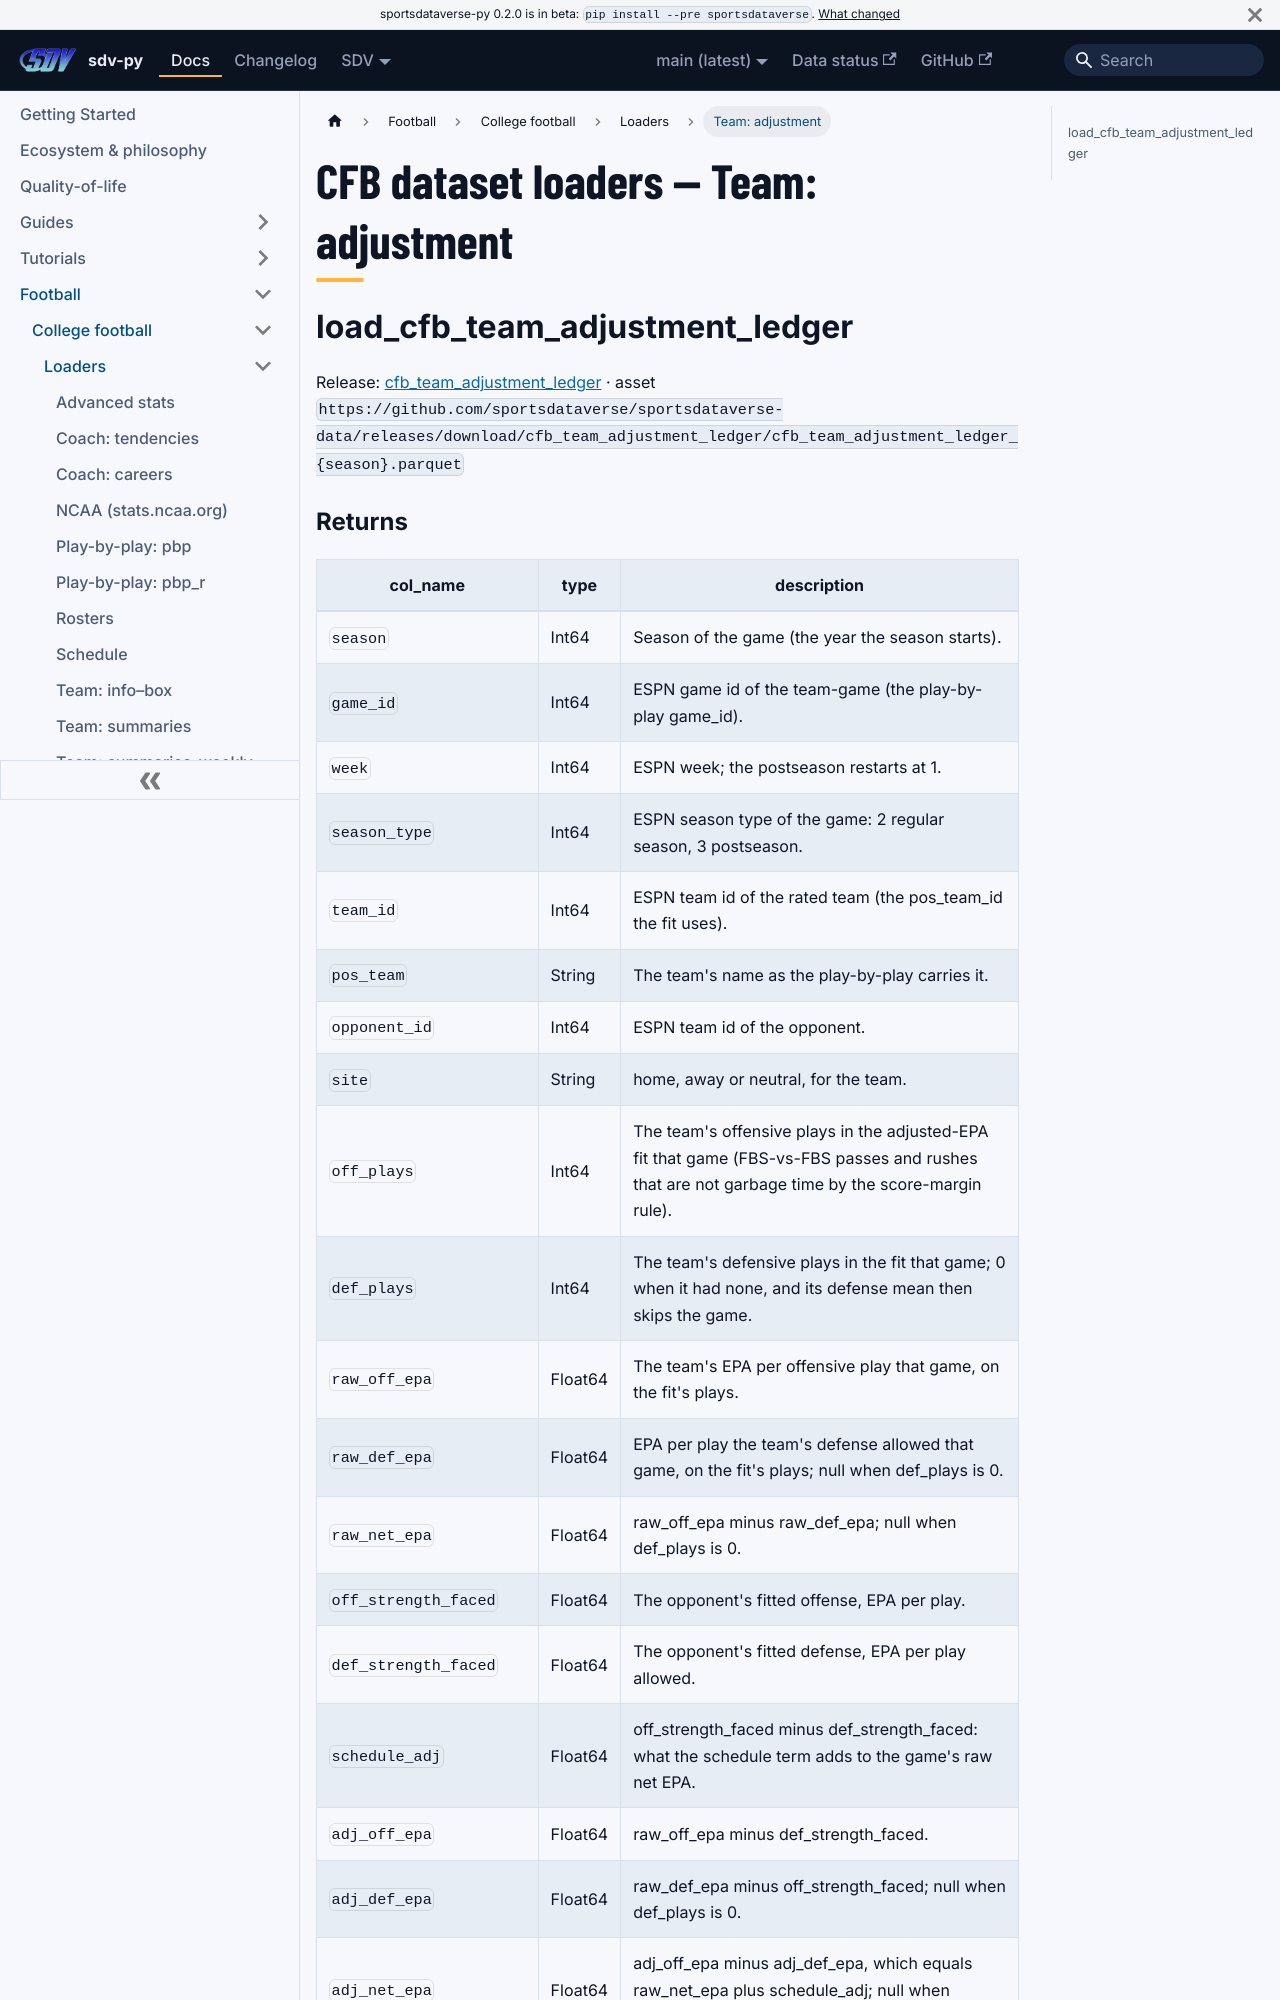

repository: sportsdataverse/sportsdataverse-py · page: docs/cfb/reference/loaders/team-4/index.html · generator: docusaurus

---
title: "CFB dataset loaders — Team: adjustment"
sidebar_label: "Team: adjustment"
sidebar_position: 12
description: "CFB dataset loaders — Team: adjustment — function reference in sdv-py, the SportsDataverse Python package."
toc_max_heading_level: 2
---
# CFB dataset loaders — Team: adjustment

## load_cfb_team_adjustment_ledger

Release: [cfb_team_adjustment_ledger](https://github.com/sportsdataverse/sportsdataverse-data/releases/tag/cfb_team_adjustment_ledger) · asset `https://github.com/sportsdataverse/sportsdataverse-data/releases/download/cfb_team_adjustment_ledger/cfb_team_adjustment_ledger_{season}.parquet`
